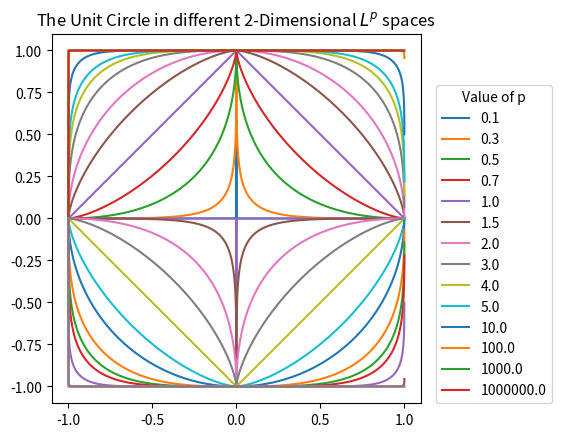

The matplotlib source for this figure:
import math
import numpy as np
import matplotlib.pyplot as plt


ps = [0.1, 0.3, 0.5, 0.7, 1.0, 1.5, 2.0, 3.0, 4.0, 5.0, 10.0, 100.0, 1000.0, 1000000.0]
xs = np.arange(-1.0, 1, 0.0001)
y_all = []

for p in ps:
    ys = [(abs(1.0)**p - abs(x)**p)**(1/p) for x in xs]
    y_all.append(ys)

for p, ys in zip(ps, y_all):
    plt.plot(xs, ys, label=p)
plt.legend(title='Value of p', loc=(1.04,0))

# Negative y-values
y_all = []

for p in ps:
    ys = [-(abs(1.0)**p - abs(x)**p)**(1/p) for x in xs]
    y_all.append(ys)

for p, ys in zip(ps, y_all):
    plt.plot(xs, ys, label=p)



plt.title("The Unit Circle in different 2-Dimensional $L^p$ spaces")
plt.gca().set_aspect('equal')
plt.show()